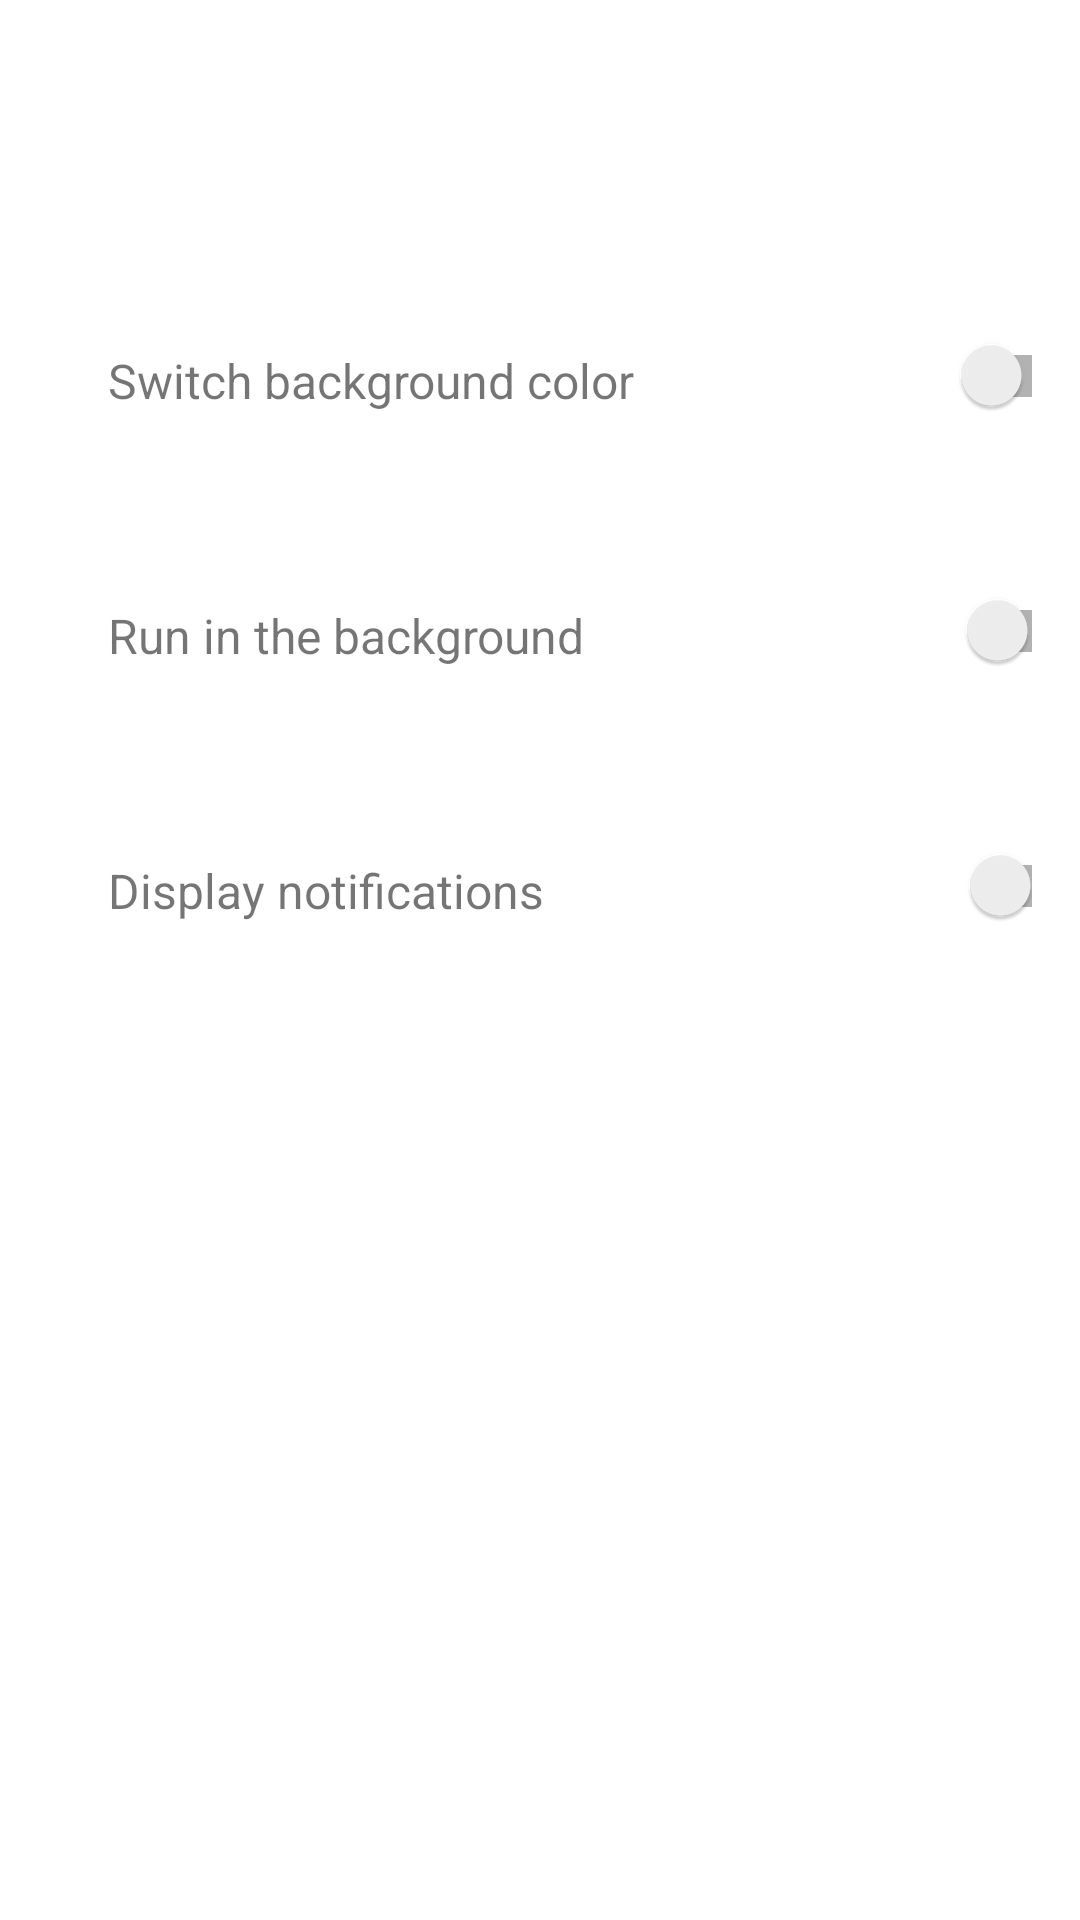

Android layout source for this screen:
<!-- AndroidManifest.xml: application theme Theme.BackToNormal -->
<!-- res/layout/fragment_settings.xml -->
<?xml version="1.0" encoding="utf-8"?>
<androidx.constraintlayout.widget.ConstraintLayout xmlns:android="http://schemas.android.com/apk/res/android"
    xmlns:app="http://schemas.android.com/apk/res-auto"
    xmlns:tools="http://schemas.android.com/tools"
    android:layout_width="match_parent"
    android:layout_height="match_parent">


    <FrameLayout
        android:id="@+id/frameLayout1"
        android:layout_width="match_parent"
        android:layout_height="50dp"
        android:layout_marginStart="16dp"
        android:layout_marginTop="100dp"
        android:layout_marginEnd="16dp"
        app:layout_constraintEnd_toEndOf="parent"
        app:layout_constraintStart_toStartOf="parent"
        app:layout_constraintTop_toTopOf="parent">

        <TextView
            android:id="@+id/textView1"
            android:layout_width="match_parent"
            android:layout_height="match_parent"
            android:paddingStart="20dp"
            android:paddingTop="16dp"
            android:paddingEnd="100dp"
            android:text="Switch background color"
            android:textSize="16sp"
            tools:ignore="HardcodedText" />

        <androidx.appcompat.widget.SwitchCompat
            android:id="@+id/switchBackgroundColor"
            android:layout_width="359dp"
            android:layout_height="match_parent"
            android:paddingStart="10dp"
            android:paddingEnd="15dp"
            android:textSize="16sp" />
    </FrameLayout>

    <FrameLayout
        android:id="@+id/frameLayout2"
        android:layout_width="match_parent"
        android:layout_height="50dp"
        android:layout_marginStart="16dp"
        android:layout_marginTop="35dp"
        android:layout_marginEnd="16dp"
        app:layout_constraintEnd_toEndOf="parent"
        app:layout_constraintStart_toStartOf="parent"
        app:layout_constraintTop_toBottomOf="@+id/frameLayout1">

        <TextView
            android:id="@+id/textView2"
            android:layout_width="match_parent"
            android:layout_height="match_parent"
            android:paddingStart="20dp"
            android:paddingTop="16dp"
            android:paddingEnd="100dp"
            android:text="Run in the background"
            android:textSize="16sp"
            tools:ignore="HardcodedText" />

        <androidx.appcompat.widget.SwitchCompat
            android:id="@+id/switchRunBackground"
            android:layout_width="361dp"
            android:layout_height="match_parent"
            android:paddingStart="10dp"
            android:paddingEnd="15dp" />

    </FrameLayout>

    <FrameLayout
        android:id="@+id/frameLayout3"
        android:layout_width="match_parent"
        android:layout_height="50dp"
        android:layout_marginStart="16dp"
        android:layout_marginTop="35dp"
        android:layout_marginEnd="16dp"
        app:layout_constraintEnd_toEndOf="parent"
        app:layout_constraintStart_toStartOf="parent"
        app:layout_constraintTop_toBottomOf="@+id/frameLayout2">

        <TextView
            android:id="@+id/textView3"
            android:layout_width="match_parent"
            android:layout_height="match_parent"
            android:paddingStart="20dp"
            android:paddingTop="16dp"
            android:paddingEnd="100dp"
            android:text="Display notifications"
            android:textSize="16sp"
            tools:ignore="HardcodedText" />

        <androidx.appcompat.widget.SwitchCompat
            android:id="@+id/switchDisplayNotifications"
            android:layout_width="362dp"
            android:layout_height="match_parent"
            android:paddingStart="10dp"
            android:paddingEnd="15dp" />
    </FrameLayout>

</androidx.constraintlayout.widget.ConstraintLayout>
<!-- resources referenced by this layout -->
<resources>
  <style name="Theme.BackToNormal" parent="Theme.MaterialComponents.DayNight.DarkActionBar">
          
          <item name="colorPrimary">@color/blue_420</item>
          <item name="colorPrimaryVariant">@color/blue_420</item>
          <item name="colorOnPrimary">@color/white</item>
          
          <item name="colorSecondary">@color/teal_200</item>
          <item name="colorSecondaryVariant">@color/teal_700</item>
          <item name="colorOnSecondary">@color/black</item>
          
          <item name="android:statusBarColor" tools:targetApi="l">?attr/colorPrimaryVariant</item>
          
      </style>
  <color name="blue_420">#03A9F4</color>
  <color name="white">#FFFFFFFF</color>
  <color name="teal_200">#03A9F4</color>
  <color name="teal_700">#03A9F4</color>
  <color name="black">#FF000000</color>
</resources>
